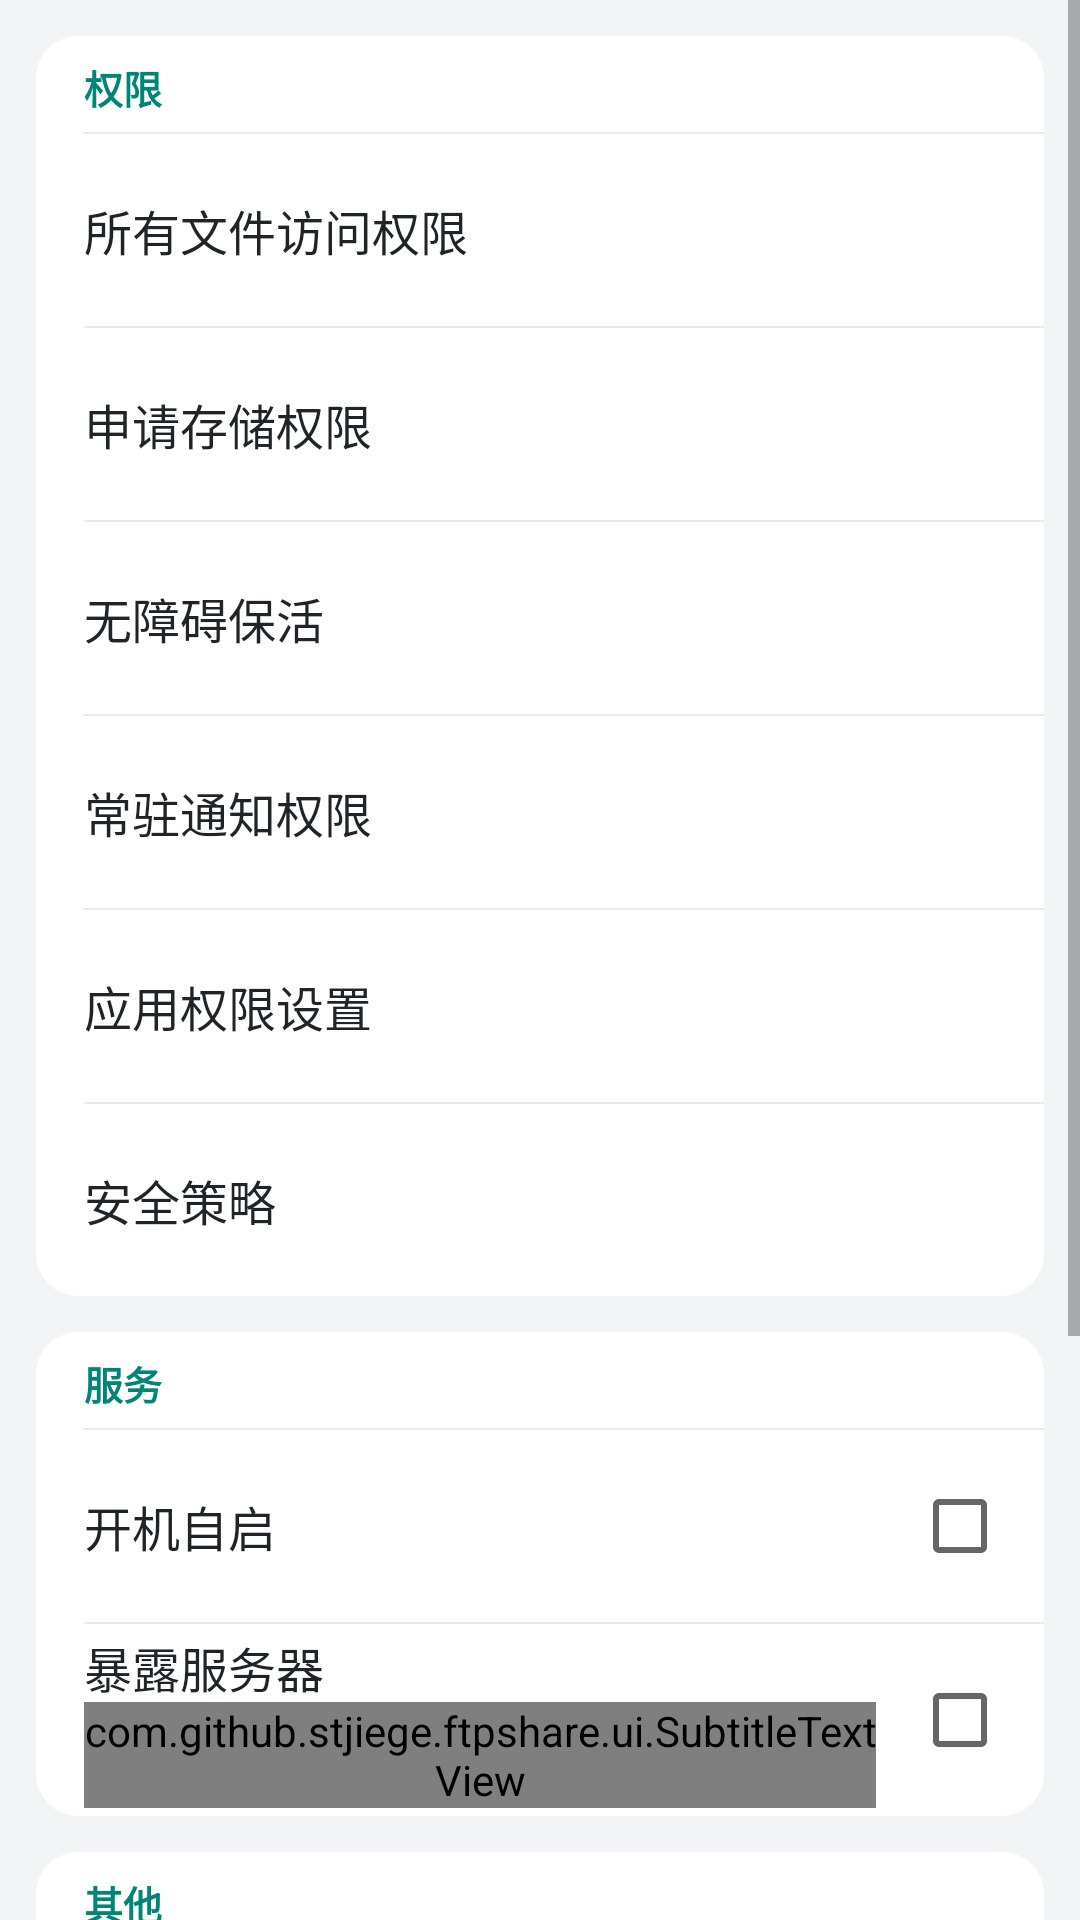

Here is an Android app screen rendered from its layout file. Give the layout XML and the strings, colors and styles it references.
<!-- AndroidManifest.xml: application theme AppTheme -->
<!-- res/layout/activity_settings.xml -->
<?xml version="1.0" encoding="utf-8"?>
<ScrollView xmlns:android="http://schemas.android.com/apk/res/android"
    android:layout_width="match_parent"
    android:layout_height="match_parent"
    android:background="@color/color_page_background">

    <LinearLayout
        android:layout_width="match_parent"
        android:layout_height="wrap_content"
        android:orientation="vertical"
        android:paddingBottom="12dp">

        <LinearLayout style="@style/CardGroup">
            <TextView style="@style/SettingsCardHeading" android:text="@string/settings_section_permissions" />
            <View style="@style/SettingsDivider" />

            <RelativeLayout android:id="@+id/setting_storage_access" style="@style/SettingsRowMiddle">
                <TextView style="@style/SettingsTitle" android:layout_centerVertical="true" android:layout_marginLeft="16dp" android:text="@string/setting_storage_access" />
                <ImageView style="@style/SettingsArrow" />
            </RelativeLayout>
            <View android:id="@+id/setting_storage_divider" style="@style/SettingsDivider" />
            <RelativeLayout android:id="@+id/setting_legacy_storage_access" style="@style/SettingsRowMiddle">
                <TextView style="@style/SettingsTitle" android:layout_centerVertical="true" android:layout_marginLeft="16dp" android:text="@string/setting_legacy_storage_access" /><ImageView style="@style/SettingsArrow" />
            </RelativeLayout>
            <View android:id="@+id/setting_legacy_storage_divider" style="@style/SettingsDivider" />
            
            <RelativeLayout android:id="@+id/setting_accessibility_control" style="@style/SettingsRowMiddle">
                <TextView style="@style/SettingsTitle" android:layout_centerVertical="true" android:layout_marginLeft="16dp" android:text="@string/setting_accessibility_control" /><ImageView style="@style/SettingsArrow" />
            </RelativeLayout>
            <View android:id="@+id/setting_accessibility_divider" style="@style/SettingsDivider" />
            <RelativeLayout android:id="@+id/setting_notification_access" style="@style/SettingsRowMiddle">
                <TextView style="@style/SettingsTitle" android:layout_centerVertical="true" android:layout_marginLeft="16dp" android:text="@string/setting_notification_access" /><ImageView style="@style/SettingsArrow" />
            </RelativeLayout>
            <View style="@style/SettingsDivider" />
            <RelativeLayout android:id="@+id/setting_app_permissions" style="@style/SettingsRowMiddle">
                <TextView style="@style/SettingsTitle" android:layout_centerVertical="true" android:layout_marginLeft="16dp" android:text="@string/setting_app_permissions" /><ImageView style="@style/SettingsArrow" />
            </RelativeLayout>
            <View style="@style/SettingsDivider" />
            <RelativeLayout android:id="@+id/setting_access_control" style="@style/SettingsRowBottom">
                <TextView style="@style/SettingsTitle" android:layout_centerVertical="true" android:layout_marginLeft="16dp" android:text="@string/setting_access_control" /><ImageView style="@style/SettingsArrow" />
            </RelativeLayout>
        </LinearLayout>

        <LinearLayout style="@style/CardGroup">
            <TextView style="@style/SettingsCardHeading" android:text="@string/settings_section_service" />
            <View style="@style/SettingsDivider" />

            <RelativeLayout android:id="@+id/setting_auto_start" style="@style/SettingsRowMiddle">
                <TextView style="@style/SettingsTitle" android:layout_centerVertical="true" android:layout_marginLeft="16dp" android:text="@string/setting_auto_start" /><CheckBox android:id="@+id/setting_auto_start_cb" style="@style/SettingsCheck" />
            </RelativeLayout>
            <View style="@style/SettingsDivider" />
            <RelativeLayout android:id="@+id/setting_mdns" style="@style/SettingsRowBottom">
                <LinearLayout style="@style/SettingsTextGroup"><TextView style="@style/SettingsTitle" android:text="@string/setting_mdns" /><com.github.stjiege.ftpshare.ui.SubtitleTextView style="@style/SettingsSubtitle" android:text="@string/setting_mdns_att" /></LinearLayout><CheckBox android:id="@+id/setting_mdns_cb" style="@style/SettingsCheck" />
            </RelativeLayout>
        </LinearLayout>

        <LinearLayout style="@style/CardGroup">
            <TextView style="@style/SettingsCardHeading" android:text="@string/settings_section_tools" />
            <View style="@style/SettingsDivider" />

            <RelativeLayout android:id="@+id/setting_laboratory" style="@style/SettingsRowMiddle">
                <TextView style="@style/SettingsTitle" android:layout_centerVertical="true" android:layout_marginLeft="16dp" android:text="@string/setting_laboratory" /><ImageView style="@style/SettingsArrow" />
            </RelativeLayout>
            <View style="@style/SettingsDivider" />
            <RelativeLayout android:id="@+id/setting_analytics" style="@style/SettingsRowMiddle">
                <TextView style="@style/SettingsTitle" android:layout_centerVertical="true" android:layout_marginLeft="16dp" android:text="@string/setting_analytics" /><CheckBox android:id="@+id/setting_analytics_cb" style="@style/SettingsCheck" />
            </RelativeLayout>
            <View style="@style/SettingsDivider" />
            <RelativeLayout android:id="@+id/setting_check_update" style="@style/SettingsRowMiddle">
                <LinearLayout style="@style/SettingsTextGroup" android:layout_marginRight="96dp"><TextView android:id="@+id/setting_check_update_title" style="@style/SettingsTitle" android:text="@string/action_check_update" /><com.github.stjiege.ftpshare.ui.SubtitleTextView android:id="@+id/setting_check_update_subtitle" style="@style/SettingsSubtitle" android:text="@string/item_check_update_att" /></LinearLayout>
                
                <LinearLayout
                    android:layout_width="wrap_content"
                    android:layout_height="wrap_content"
                    android:layout_alignParentRight="true"
                    android:layout_centerVertical="true"
                    android:layout_marginRight="16dp"
                    android:orientation="horizontal">

                    <com.github.stjiege.ftpshare.ui.CircleImageView
                        android:layout_width="32dp"
                        android:layout_height="32dp"
                        android:scaleType="centerCrop"
                        android:src="@drawable/avatar_author_1" />

                    <com.github.stjiege.ftpshare.ui.CircleImageView
                        android:layout_width="32dp"
                        android:layout_height="32dp"
                        android:layout_marginLeft="6dp"
                        android:scaleType="centerCrop"
                        android:src="@drawable/avatar_author_2" />
                </LinearLayout>
            </RelativeLayout>
            <View style="@style/SettingsDivider" />
            <RelativeLayout android:id="@+id/setting_feedback" style="@style/SettingsRowBottom">
                <TextView style="@style/SettingsTitle" android:layout_centerVertical="true" android:layout_marginLeft="16dp" android:text="@string/setting_feedback" />
                <ImageView style="@style/SettingsArrow" />
            </RelativeLayout>
        </LinearLayout>
    </LinearLayout>
</ScrollView>
<!-- resources referenced by this layout -->
<resources>
  <color name="color_page_background">#F2F4F6</color>
  <string name="action_check_update">检查更新</string>
  <string name="item_check_update_att">在浏览器中打开项目主页</string>
  <string name="setting_access_control">安全策略</string>
  <string name="setting_accessibility_control">无障碍保活</string>
  <string name="setting_analytics">帮助改善使用体验</string>
  <string name="setting_app_permissions">应用权限设置</string>
  <string name="setting_auto_start">开机自启</string>
  <string name="setting_feedback">反馈问题</string>
  <string name="setting_laboratory">实验室功能</string>
  <string name="setting_legacy_storage_access">申请存储权限</string>
  <string name="setting_mdns">暴露服务器</string>
  <string name="setting_mdns_att">通过NSD使服务器可被扫描发现</string>
  <string name="setting_notification_access">常驻通知权限</string>
  <string name="setting_storage_access">所有文件访问权限</string>
  <string name="settings_section_permissions">权限</string>
  <string name="settings_section_service">服务</string>
  <string name="settings_section_tools">其他</string>
  <style name="SettingsDivider">
          <item name="android:layout_width">match_parent</item>
          <item name="android:layout_height">2px</item>
          <item name="android:background">@color/color_card_divider</item>
          <item name="android:layout_marginLeft">16dp</item>
      </style>
  <style name="SettingsRowBottom" parent="SettingsRow">
          <item name="android:background">@drawable/bg_card_row_bottom</item>
      </style>
  <style name="SettingsRowMiddle" parent="SettingsRow">
          <item name="android:background">@drawable/bg_card_row_middle</item>
      </style>
  <style name="SettingsSubtitle">
          <item name="android:layout_width">wrap_content</item>
          <item name="android:layout_height">wrap_content</item>
          <item name="android:ellipsize">end</item>
          <item name="android:maxLines">3</item>
          <item name="android:textColor">@color/color_text_secondary</item>
          <item name="android:textSize">12sp</item>
      </style>
  <style name="SettingsTitle">
          <item name="android:layout_width">wrap_content</item>
          <item name="android:layout_height">wrap_content</item>
          <item name="android:textColor">@color/color_text_dark</item>
          <item name="android:textSize">16sp</item>
      </style>
  <!-- drawable bg_card (drawable) -->
  <?xml version="1.0" encoding="utf-8"?>
  <shape xmlns:android="http://schemas.android.com/apk/res/android"
      android:shape="rectangle">
      <solid android:color="@color/color_card_background" />
      <corners android:radius="14dp" />
  </shape>
  <color name="color_card_divider">#E7EAED</color>
  <!-- drawable bg_card_row_middle (drawable) -->
  <?xml version="1.0" encoding="utf-8"?>
  <ripple xmlns:android="http://schemas.android.com/apk/res/android"
      android:color="#1F008577">
      <item android:id="@android:id/mask">
          <shape android:shape="rectangle">
              <solid android:color="#FFFFFF" />
          </shape>
      </item>
  </ripple>
  <color name="color_text_secondary">#6B7176</color>
  <color name="color_text_dark">#1F2428</color>
  <color name="colorPrimary">#008577</color>
  <color name="colorPrimaryDark">#00574B</color>
  <color name="colorAccent">#00796B</color>
  <style name="AppAlertDialog" parent="ThemeOverlay.AppCompat.Dialog.Alert">
          <item name="android:windowBackground">@drawable/bg_dialog_rounded</item>
      </style>
  <color name="color_card_background">#FFFFFF</color>
  <color name="color_text_att">#008577</color>
  <!-- drawable bg_dialog_rounded (drawable) -->
  <?xml version="1.0" encoding="utf-8"?>
  <shape xmlns:android="http://schemas.android.com/apk/res/android"
      android:shape="rectangle">
      <solid android:color="@android:color/white" />
      <corners android:radius="24dp" />
  </shape>
</resources>
